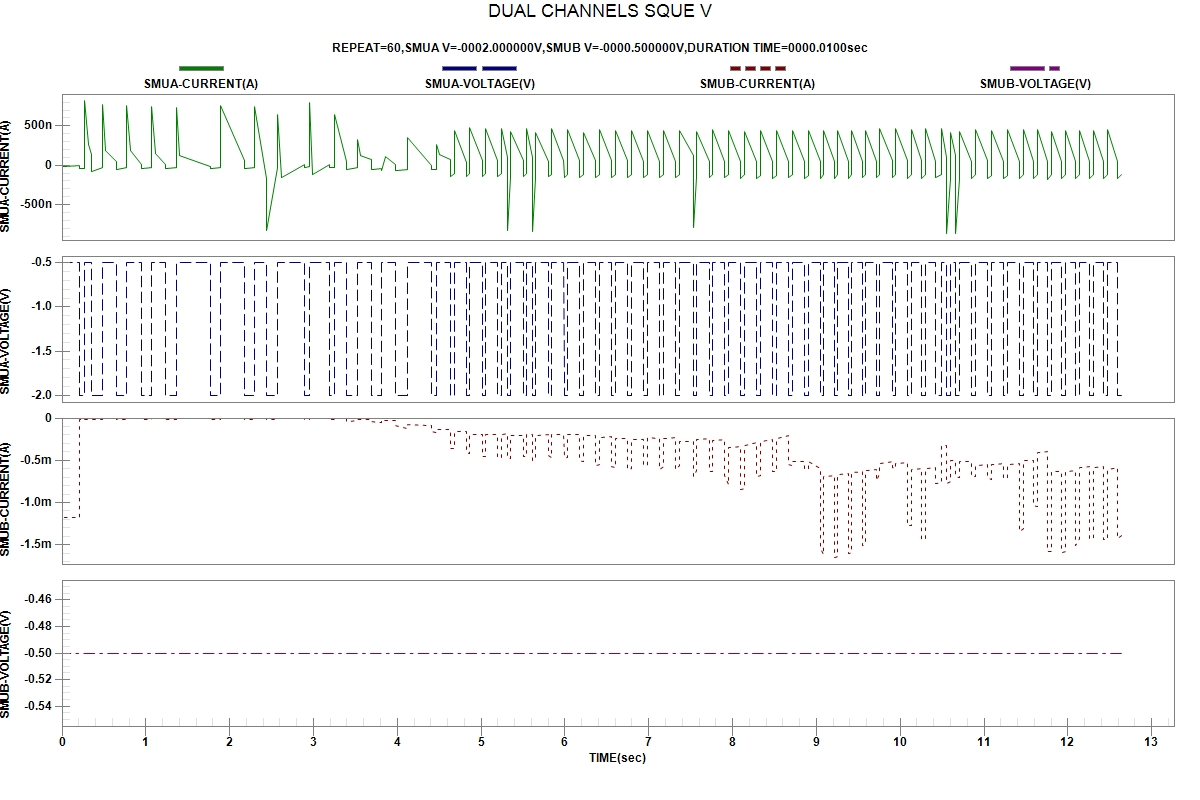

Data behind this chart, as committed beside it:
START TIME:2024-04-03 22:41:47
REPEAT, TIME(sec), SMUA-VOLTAGE(V), SMUA-CURRENT(A), SMUB-VOLTAGE(V), SMUB-CURRENT(A)
1, 1.900000e-06, -5.00000e-01, -1.24927e-08, -5.00000e-01, -1.18032e-03
1, 2.118271e-01, -5.00000e-01, -5.25014e-09, -5.00000e-01, -1.17784e-03
1, 2.118659e-01, -2.00000e+00, -4.26191e-08, -5.00000e-01, -1.20202e-05
1, 2.685896e-01, -2.00000e+00, -3.75945e-08, -5.00000e-01, -1.10944e-05
2, 2.686288e-01, -5.00000e-01, 8.19560e-07, -5.00000e-01, -1.33890e-05
2, 3.132049e-01, -5.00000e-01, 2.57686e-07, -5.00000e-01, -1.40720e-05
2, 3.575490e-01, -5.00000e-01, 1.40658e-07, -5.00000e-01, -1.62785e-05
2, 3.576060e-01, -2.00000e+00, -8.32689e-08, -5.00000e-01, -1.75323e-05
2, 4.799811e-01, -2.00000e+00, -3.17232e-08, -5.00000e-01, -1.53136e-05
3, 4.800354e-01, -5.00000e-01, 7.72325e-07, -5.00000e-01, -7.85392e-06
3, 5.246162e-01, -5.00000e-01, 1.92070e-07, -5.00000e-01, -8.91442e-06
3, 6.493020e-01, -5.00000e-01, 4.27649e-08, -5.00000e-01, -9.82722e-06
3, 6.493487e-01, -2.00000e+00, -5.08199e-08, -5.00000e-01, -1.53160e-05
3, 7.737818e-01, -2.00000e+00, -2.65414e-08, -5.00000e-01, -1.43025e-05
4, 7.738220e-01, -5.00000e-01, 7.58477e-07, -5.00000e-01, -5.72653e-06
4, 8.185156e-01, -5.00000e-01, 1.79843e-07, -5.00000e-01, -6.49752e-06
4, 9.433426e-01, -5.00000e-01, 1.13921e-08, -5.00000e-01, -8.41416e-06
4, 9.433918e-01, -2.00000e+00, -4.68539e-08, -5.00000e-01, -1.39121e-05
4, 1.067759e+00, -2.00000e+00, -2.47943e-08, -5.00000e-01, -1.25174e-05
5, 1.067799e+00, -5.00000e-01, 7.51409e-07, -5.00000e-01, -4.85649e-06
5, 1.112490e+00, -5.00000e-01, 1.47099e-07, -5.00000e-01, -5.05125e-06
5, 1.237200e+00, -5.00000e-01, 1.00650e-08, -5.00000e-01, -6.32563e-06
5, 1.237247e+00, -2.00000e+00, -4.52182e-08, -5.00000e-01, -1.44969e-05
5, 1.361663e+00, -2.00000e+00, -2.41494e-08, -5.00000e-01, -1.33582e-05
6, 1.361712e+00, -5.00000e-01, 7.32452e-07, -5.00000e-01, -4.90912e-06
6, 1.406490e+00, -5.00000e-01, 1.27142e-07, -5.00000e-01, -4.81796e-06
6, 1.766581e+00, -5.00000e-01, -2.07837e-08, -5.00000e-01, -8.03237e-06
6, 1.766630e+00, -2.00000e+00, -4.52257e-08, -5.00000e-01, -1.59011e-05
6, 1.891137e+00, -2.00000e+00, -2.38306e-08, -5.00000e-01, -1.39570e-05
7, 1.891188e+00, -5.00000e-01, 7.51826e-07, -5.00000e-01, -4.82702e-06
7, 2.171293e+00, -5.00000e-01, 6.00661e-08, -5.00000e-01, -7.16402e-06
7, 2.171359e+00, -2.00000e+00, -4.45716e-08, -5.00000e-01, -1.61392e-05
7, 2.295818e+00, -2.00000e+00, -2.40522e-08, -5.00000e-01, -1.53629e-05
8, 2.295868e+00, -5.00000e-01, 7.40134e-07, -5.00000e-01, -5.09772e-06
8, 2.443637e+00, -5.00000e-01, -1.72717e-07, -5.00000e-01, -7.37752e-06
8, 2.443803e+00, -2.00000e+00, -8.28653e-07, -5.00000e-01, -2.00967e-05
8, 2.568248e+00, -2.00000e+00, -2.66159e-08, -5.00000e-01, -1.85221e-05
9, 2.568307e+00, -5.00000e-01, 6.47992e-07, -5.00000e-01, -5.99373e-06
9, 2.612902e+00, -5.00000e-01, -1.61188e-07, -5.00000e-01, -7.20697e-06
9, 2.892689e+00, -5.00000e-01, 5.44192e-09, -5.00000e-01, -9.87336e-06
9, 2.892734e+00, -2.00000e+00, -2.57072e-08, -5.00000e-01, -1.80695e-05
9, 2.949596e+00, -2.00000e+00, -2.31867e-08, -5.00000e-01, -1.83358e-05
10, 2.949645e+00, -5.00000e-01, 7.97817e-07, -5.00000e-01, -6.64505e-06
10, 2.994186e+00, -5.00000e-01, -1.22235e-07, -5.00000e-01, -7.67962e-06
10, 3.193840e+00, -5.00000e-01, 9.15821e-09, -5.00000e-01, -9.54712e-06
10, 3.193886e+00, -2.00000e+00, -2.64630e-08, -5.00000e-01, -2.17447e-05
10, 3.250648e+00, -2.00000e+00, -2.39188e-08, -5.00000e-01, -2.17660e-05
11, 3.250687e+00, -5.00000e-01, 6.47270e-07, -5.00000e-01, -9.31674e-06
11, 3.395845e+00, -5.00000e-01, 5.17619e-08, -5.00000e-01, -1.05858e-05
11, 3.395924e+00, -2.00000e+00, -5.09467e-08, -5.00000e-01, -3.89049e-05
11, 3.520324e+00, -2.00000e+00, -2.91197e-08, -5.00000e-01, -3.11042e-05
12, 3.520370e+00, -5.00000e-01, 3.20753e-07, -5.00000e-01, -1.42747e-05
12, 3.564749e+00, -5.00000e-01, 1.24052e-07, -5.00000e-01, -1.45733e-05
12, 3.689130e+00, -5.00000e-01, 7.17029e-08, -5.00000e-01, -1.57881e-05
12, 3.689169e+00, -2.00000e+00, -5.73182e-08, -5.00000e-01, -3.64099e-05
12, 3.813545e+00, -2.00000e+00, -3.74478e-08, -5.00000e-01, -4.82191e-05
13, 3.813600e+00, -5.00000e-01, -7.35756e-08, -5.00000e-01, -2.30676e-05
13, 3.857927e+00, -5.00000e-01, 1.12400e-07, -5.00000e-01, -2.61958e-05
13, 3.982425e+00, -5.00000e-01, 1.34240e-08, -5.00000e-01, -2.95364e-05
... 191 more rows
